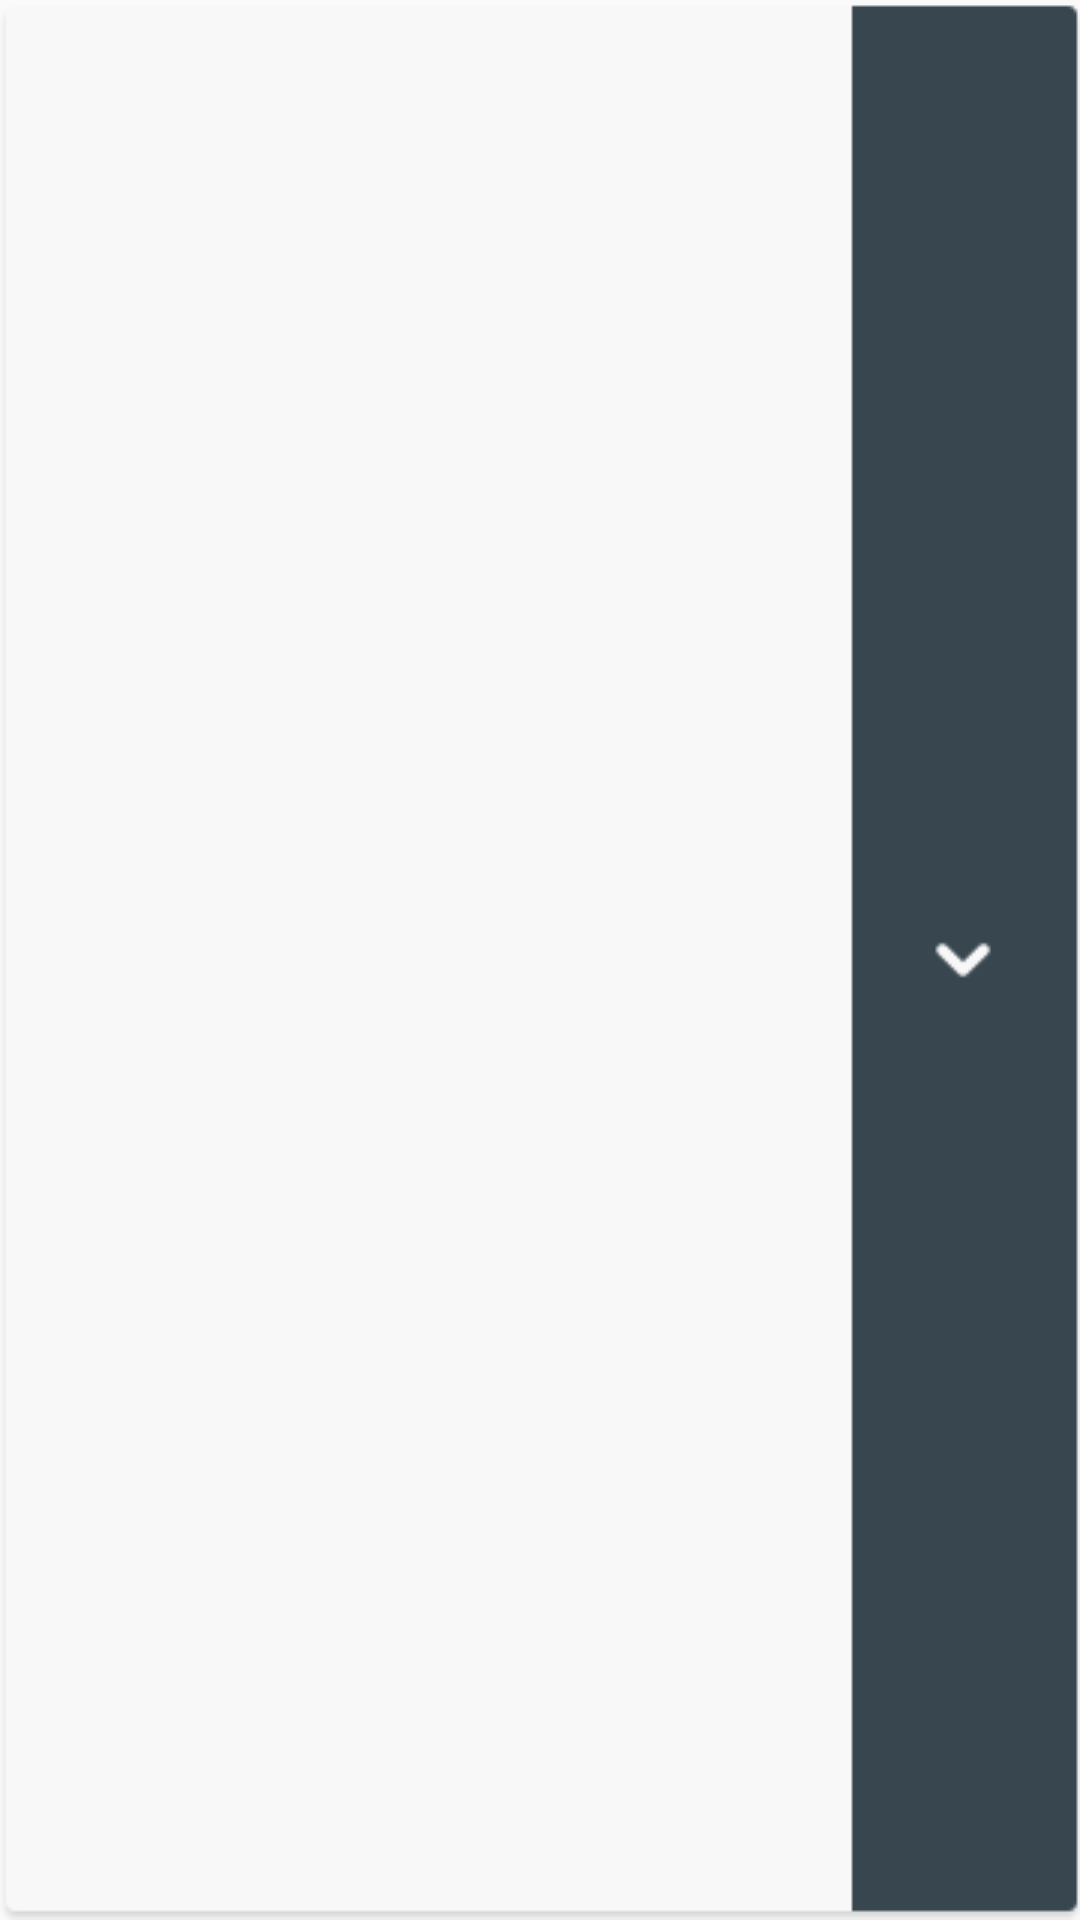

Produce the Android XML layout that renders to this screen, including the resource entries it uses.
<!-- AndroidManifest.xml: application theme AppThemeNew -->
<!-- res/layout/simple_spinner_dropdown_item.xml -->
<CheckedTextView xmlns:android="http://schemas.android.com/apk/res/android"
    android:id="@android:id/text1"
    style="@style/spinnerDropDownItemStyle"
    android:singleLine="true"
    android:layout_marginStart="15dp"
    android:layout_width="match_parent"
    android:layout_height="wrap_content"
    android:ellipsize="marquee" />
<!-- resources referenced by this layout -->
<resources>
  <style name="spinnerDropDownItemStyle">
          <item name="android:background">@drawable/selector_slim_spinner</item>
          <item name="android:dropDownWidth">match_parent</item>
          <item name="android:layout_width">wrap_content</item>
  
          
          <item name="android:layout_height">65dp</item>
          
          <item name="android:layout_marginTop">15dp</item>
          
      </style>
  <style name="AppThemeNew" parent="Theme.AppCompat.Light.DarkActionBar">
          <item name="android:colorPrimary">@color/actionbar</item>
          <item name="colorPrimaryDark">@color/actionbar</item>
          <item name="actionBarStyle">@style/AbStyle</item>
          <item name="actionModeBackground">@color/actionbar</item>
      </style>
  <!-- drawable selector_slim_spinner (drawable) -->
  <?xml version="1.0" encoding="utf-8"?>
  <selector xmlns:android="http://schemas.android.com/apk/res/android">
      <item android:state_pressed="true"
          android:drawable="@drawable/spinner" />
      <item android:drawable="@drawable/spinner" />
  </selector>
  <color name="actionbar">#f6846a</color>
  <style name="AbStyle" parent="Widget.AppCompat.Toolbar">
          <item name="elevation">2dp</item>
          <item name="displayOptions">homeAsUp|showTitle</item>
          <item name="android:background" tools:ignore="NewApi">@color/actionbar</item>
          <item name="background">@color/actionbar</item>
          
      </style>
</resources>
